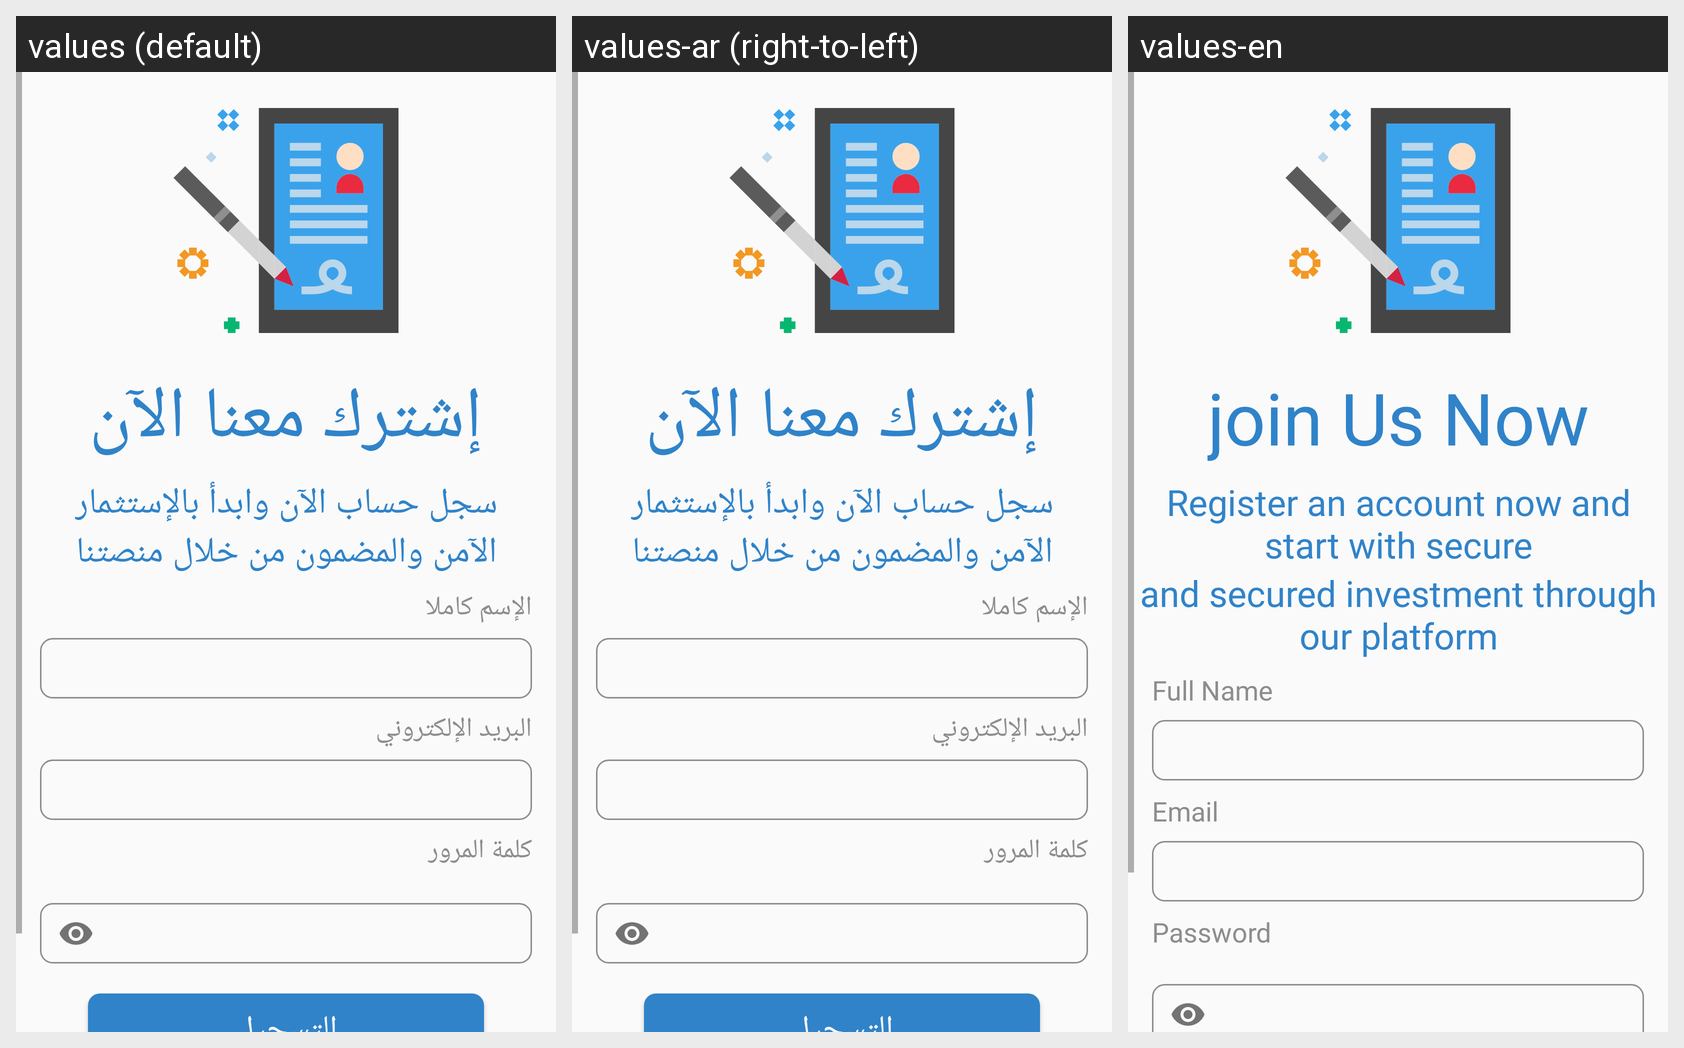

This grid shows one Android layout under several languages. Give, for every string resource on the screen, its name, the default text and each shown locale's text.
Android screen res/layout/activity_register.xml rendered under 3 locales, left to right: values (default), values-ar (right-to-left), values-en. Device: Nexus 5 (rendered at 1080×1920; each locale shown at half size, 540×960, under a caption strip naming it); theme AppTheme.
Strings drawn on this screen, with the default value and each locale's value (text and hints the layout hard-codes, and strings that could not be matched under every locale, appear in the picture but are not listed):

join_us_now
  values: إشترك معنا الآن
  values-ar: إشترك معنا الآن
  values-en: join Us Now

join_us_now_1
  values: سجل حساب الآن وابدأ بالإستثمار
  values-ar: سجل حساب الآن وابدأ بالإستثمار
  values-en: Register an account now and start with secure

join_us_now_2
  values: الآمن والمضمون من خلال منصتنا
  values-ar: الآمن والمضمون من خلال منصتنا
  values-en: and secured investment through our platform

full_name
  values: الإسم كاملا
  values-ar: الإسم كاملا
  values-en: Full Name

email
  values: البريد الإلكتروني
  values-ar: البريد الإلكتروني
  values-en: Email

password
  values: كلمة المرور
  values-ar: كلمة المرور
  values-en: Password
